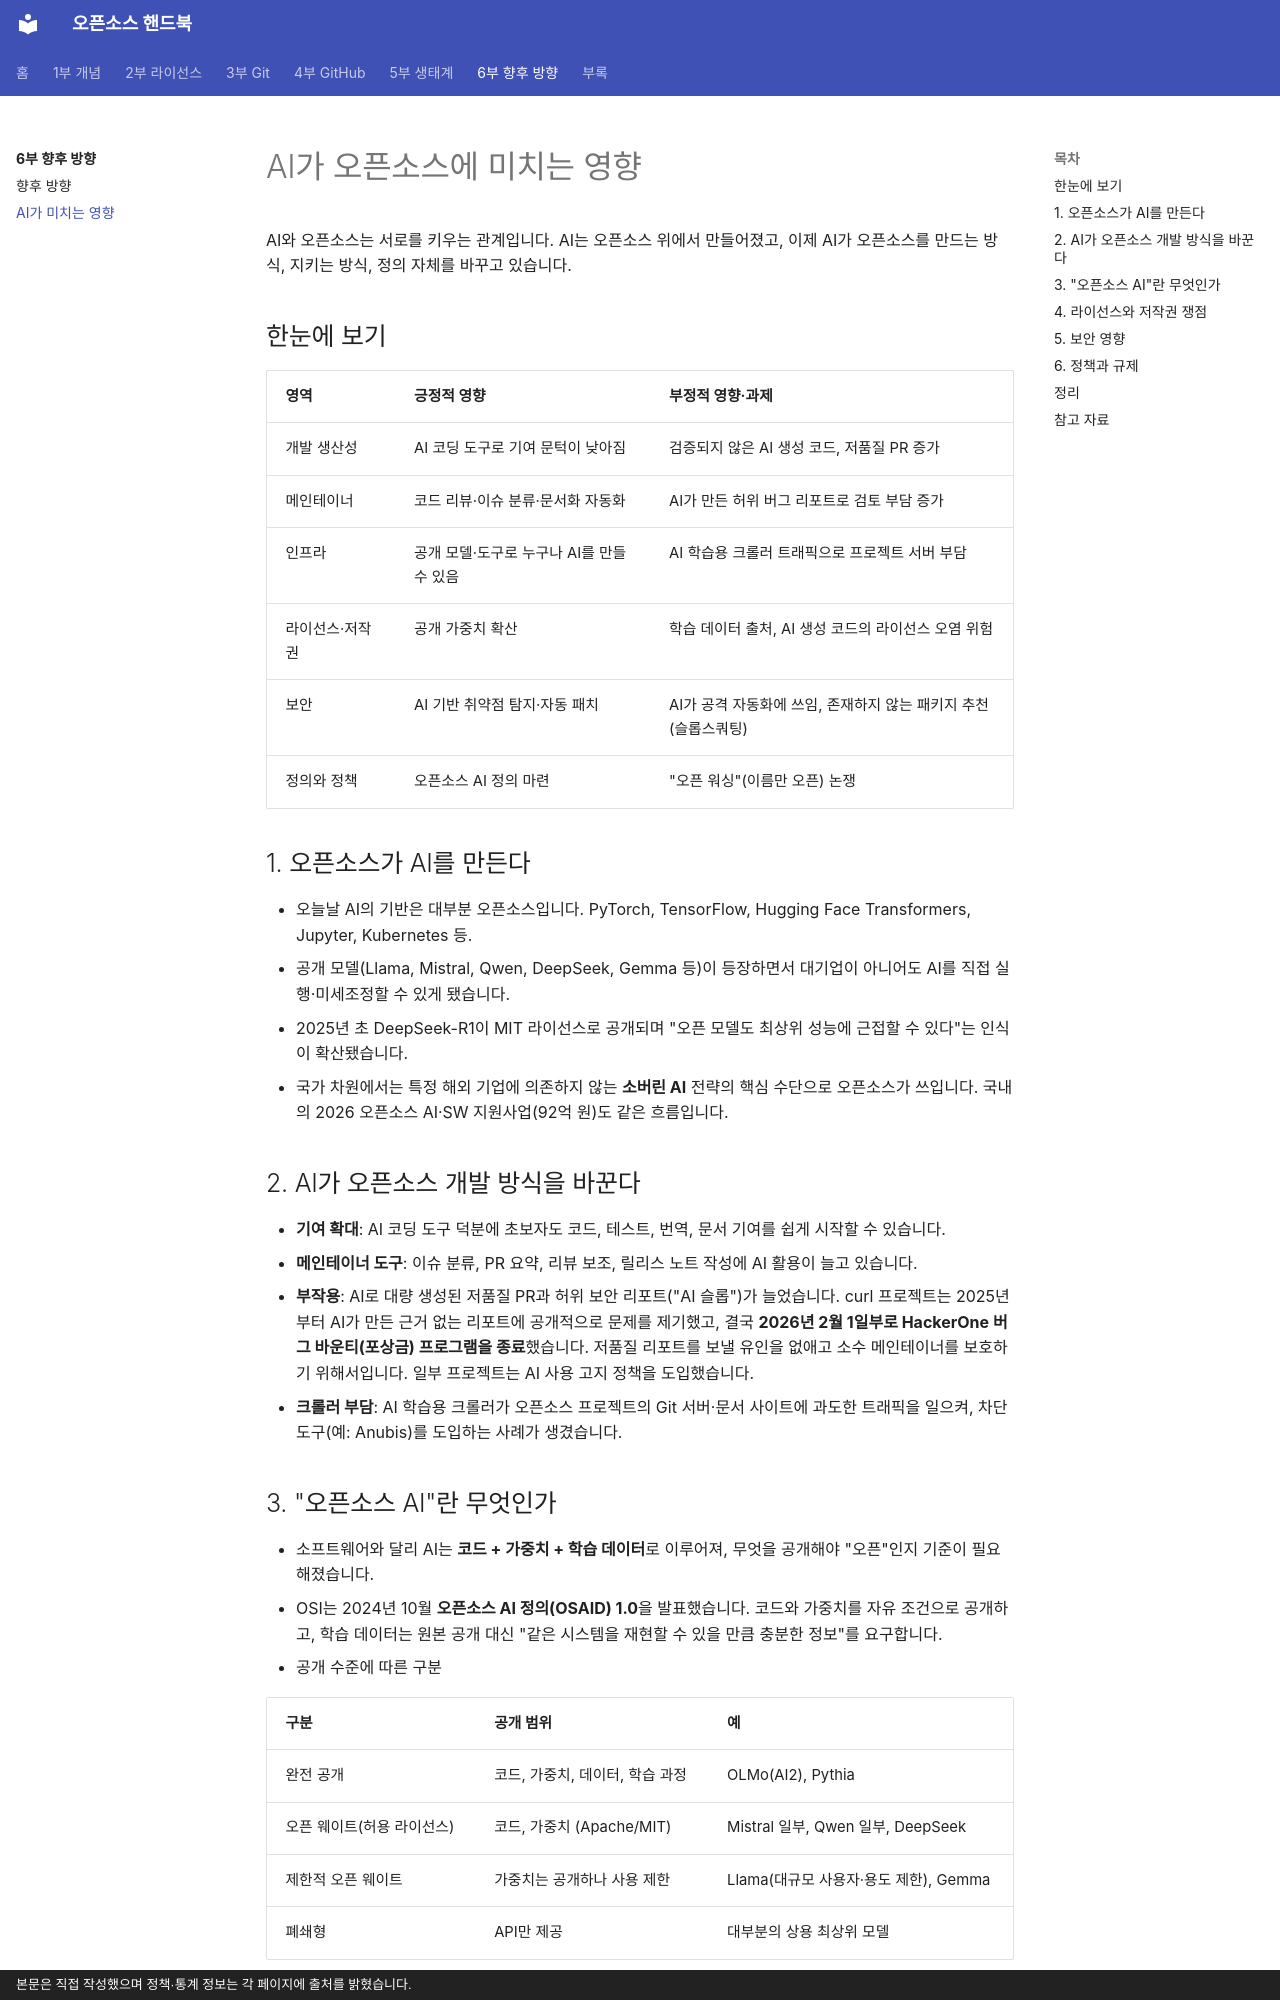

repository: goodhosup/opensource · page: future/ai/index.html · generator: mkdocs · copyright: 본문은 직접 작성했으며 정책·통계 정보는 각 페이지에 출처를 밝혔습니다.

# AI가 오픈소스에 미치는 영향

AI와 오픈소스는 서로를 키우는 관계입니다. AI는 오픈소스 위에서 만들어졌고, 이제 AI가 오픈소스를 만드는 방식, 지키는 방식, 정의 자체를 바꾸고 있습니다.

## 한눈에 보기
| 영역 | 긍정적 영향 | 부정적 영향·과제 |
|---|---|---|
| 개발 생산성 | AI 코딩 도구로 기여 문턱이 낮아짐 | 검증되지 않은 AI 생성 코드, 저품질 PR 증가 |
| 메인테이너 | 코드 리뷰·이슈 분류·문서화 자동화 | AI가 만든 허위 버그 리포트로 검토 부담 증가 |
| 인프라 | 공개 모델·도구로 누구나 AI를 만들 수 있음 | AI 학습용 크롤러 트래픽으로 프로젝트 서버 부담 |
| 라이선스·저작권 | 공개 가중치 확산 | 학습 데이터 출처, AI 생성 코드의 라이선스 오염 위험 |
| 보안 | AI 기반 취약점 탐지·자동 패치 | AI가 공격 자동화에 쓰임, 존재하지 않는 패키지 추천(슬롭스쿼팅) |
| 정의와 정책 | 오픈소스 AI 정의 마련 | "오픈 워싱"(이름만 오픈) 논쟁 |

## 1. 오픈소스가 AI를 만든다
- 오늘날 AI의 기반은 대부분 오픈소스입니다. PyTorch, TensorFlow, Hugging Face Transformers, Jupyter, Kubernetes 등.
- 공개 모델(Llama, Mistral, Qwen, DeepSeek, Gemma 등)이 등장하면서 대기업이 아니어도 AI를 직접 실행·미세조정할 수 있게 됐습니다.
- 2025년 초 DeepSeek-R1이 MIT 라이선스로 공개되며 "오픈 모델도 최상위 성능에 근접할 수 있다"는 인식이 확산됐습니다.
- 국가 차원에서는 특정 해외 기업에 의존하지 않는 **소버린 AI** 전략의 핵심 수단으로 오픈소스가 쓰입니다. 국내의 2026 오픈소스 AI·SW 지원사업(92억 원)도 같은 흐름입니다.

## 2. AI가 오픈소스 개발 방식을 바꾼다
- **기여 확대**: AI 코딩 도구 덕분에 초보자도 코드, 테스트, 번역, 문서 기여를 쉽게 시작할 수 있습니다.
- **메인테이너 도구**: 이슈 분류, PR 요약, 리뷰 보조, 릴리스 노트 작성에 AI 활용이 늘고 있습니다.
- **부작용**: AI로 대량 생성된 저품질 PR과 허위 보안 리포트("AI 슬롭")가 늘었습니다. curl 프로젝트는 2025년부터 AI가 만든 근거 없는 리포트에 공개적으로 문제를 제기했고, 결국 **2026년 2월 1일부로 HackerOne 버그 바운티(포상금) 프로그램을 종료**했습니다. 저품질 리포트를 보낼 유인을 없애고 소수 메인테이너를 보호하기 위해서입니다. 일부 프로젝트는 AI 사용 고지 정책을 도입했습니다.
- **크롤러 부담**: AI 학습용 크롤러가 오픈소스 프로젝트의 Git 서버·문서 사이트에 과도한 트래픽을 일으켜, 차단 도구(예: Anubis)를 도입하는 사례가 생겼습니다.

## 3. "오픈소스 AI"란 무엇인가
- 소프트웨어와 달리 AI는 **코드 + 가중치 + 학습 데이터**로 이루어져, 무엇을 공개해야 "오픈"인지 기준이 필요해졌습니다.
- OSI는 2024년 10월 **오픈소스 AI 정의(OSAID) 1.0**을 발표했습니다. 코드와 가중치를 자유 조건으로 공개하고, 학습 데이터는 원본 공개 대신 "같은 시스템을 재현할 수 있을 만큼 충분한 정보"를 요구합니다.
- 공개 수준에 따른 구분

| 구분 | 공개 범위 | 예 |
|---|---|---|
| 완전 공개 | 코드, 가중치, 데이터, 학습 과정 | OLMo(AI2), Pythia |
| 오픈 웨이트(허용 라이선스) | 코드, 가중치 (Apache/MIT) | Mistral 일부, Qwen 일부, DeepSeek |
| 제한적 오픈 웨이트 | 가중치는 공개하나 사용 제한 | Llama(대규모 사용자·용도 제한), Gemma |
| 폐쇄형 | API만 제공 | 대부분의 상용 최상위 모델 |

- 사용 제한이 있는 모델을 "오픈소스"라고 부르는 것을 **오픈 워싱**이라 비판하기도 합니다.
